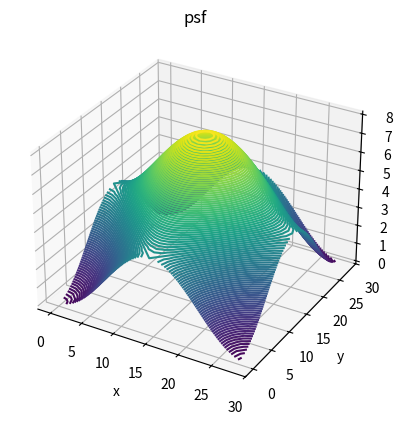

Reproduce this figure in Python.
"""
File: psf2otf.py
Author: Nrupatunga
Email: nrupatunga.s@byjus.com
Github: https://github.com/nrupatunga
Description: Implementation of matlab's psf2otf

Notes: In order to understand psf2otf:

FFT does cyclic convolution. To understand what cyclic convolution is
please refer to the document below (also in the docs)
https://www.docdroid.net/YSKkZ5Y/fft-based-2d-cyclic-convolution-pdf#page=5
"""
from typing import Optional

import matplotlib.pyplot as plt
import numpy as np


def circshift(psf: np.ndarray, shift: np.ndarray) -> np.ndarray:
    """Circular shifts

    @psf: input psf
    @shift: shifts correspoinding to each dimension
    @returns: TODO

    """
    shift = np.int32(shift)
    for i in range(shift.size):
        psf = np.roll(psf, shift[i], axis=i)

    return psf


def surf_plot(data: np.ndarray):

    x = np.linspace(0, data.shape[1], data.shape[1])
    y = np.linspace(0, data.shape[0], data.shape[0])
    x, y = np.meshgrid(x, y)
    z = np.abs(data)

    fig = plt.figure()
    ax = fig.add_subplot(111, projection='3d')
    ax.plot_surface(x, y, z, cmap='viridis')
    ax.set_xlabel('x')
    ax.set_ylabel('y')
    ax.set_zlabel('z')
    ax.set_title('surface plot')
    plt.show()


def psf2otf(psf: np.ndarray, out_size: tuple, show_plot:
            Optional[bool] = False) -> np.ndarray:
    """Implementation of matlab's psf2otf

    @psf: point spread function
    @out_size: out size
    """
    if not np.any(psf):
        print('Input psf should not contain zeros')

    psf_size = psf.shape
    assert len(psf_size) < 3, 'Number of channels is greater than 2'
    new_psf = np.zeros(out_size, dtype=np.float32)
    new_psf[:psf_size[0], :psf_size[1]] = psf[:, :]

    psf_size = np.asarray(psf_size, dtype=np.int32)
    new_psf = circshift(new_psf, -np.floor(psf_size / 2))

    otf = np.fft.fftn(new_psf)

    if show_plot:
        surf_plot(new_psf)
        surf_plot(otf)

    return np.complex64(otf)


if __name__ == "__main__":
    psf = np.asarray([[-1, 1]])
    out_size = (28, 28)
    otfx = psf2otf(psf, out_size, False)
    psf = np.asarray([[-1], [1]])
    out_size = (28, 28)
    otfy = psf2otf(psf, out_size, False)

    Denormin2 = np.square(abs(otfx)) + np.square(abs(otfy))
    x = np.linspace(0, 28, 28)
    y = np.linspace(0, 28, 28)
    z = Denormin2

    fig = plt.figure()
    ax = fig.add_subplot(111, projection='3d')
    ax.contour3D(x, y, z, 120)
    ax.set_xlabel('x')
    ax.set_ylabel('y')
    ax.set_zlabel('z')
    ax.set_title('psf')
    plt.show()
